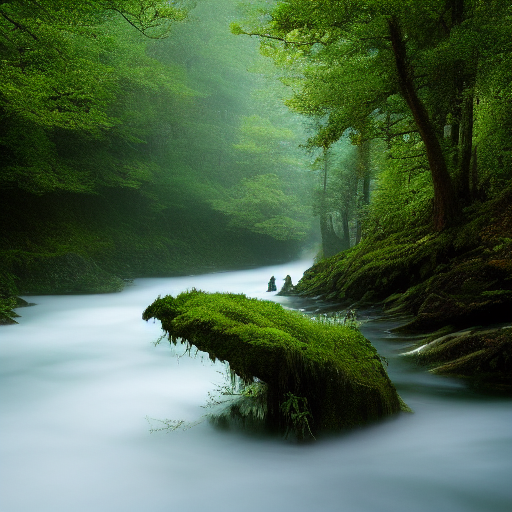
Generation parameters embedded in this image by ComfyUI (PNG 'prompt' text chunk: the API-format workflow graph, JSON):
{"3":{"inputs":{"seed":372653920008930,"steps":20,"cfg":8.0,"sampler_name":"euler","scheduler":"normal","denoise":1.0,"model":["4",0],"positive":["6",0],"negative":["7",0],"latent_image":["5",0]},"class_type":"KSampler","_meta":{"title":"KSampler"}},"4":{"inputs":{"ckpt_name":"v1-5-pruned-emaonly-fp16.safetensors"},"class_type":"CheckpointLoaderSimple","_meta":{"title":"Load Checkpoint"}},"5":{"inputs":{"width":512,"height":512,"batch_size":1},"class_type":"EmptyLatentImage","_meta":{"title":"Empty Latent Image"}},"6":{"inputs":{"text":"A vast, mystical forest with glowing mushrooms and ancient, towering trees. A soft mist covers the ground, and a crystal-clear river flows through the landscape","clip":["4",1]},"class_type":"CLIPTextEncode","_meta":{"title":"CLIP Text Encode (Prompt)"}},"7":{"inputs":{"text":"text, watermark","clip":["4",1]},"class_type":"CLIPTextEncode","_meta":{"title":"CLIP Text Encode (Prompt)"}},"8":{"inputs":{"samples":["3",0],"vae":["4",2]},"class_type":"VAEDecode","_meta":{"title":"VAE Decode"}},"9":{"inputs":{"filename_prefix":"ComfyUI","images":["8",0]},"class_type":"SaveImage","_meta":{"title":"Save Image"}}}